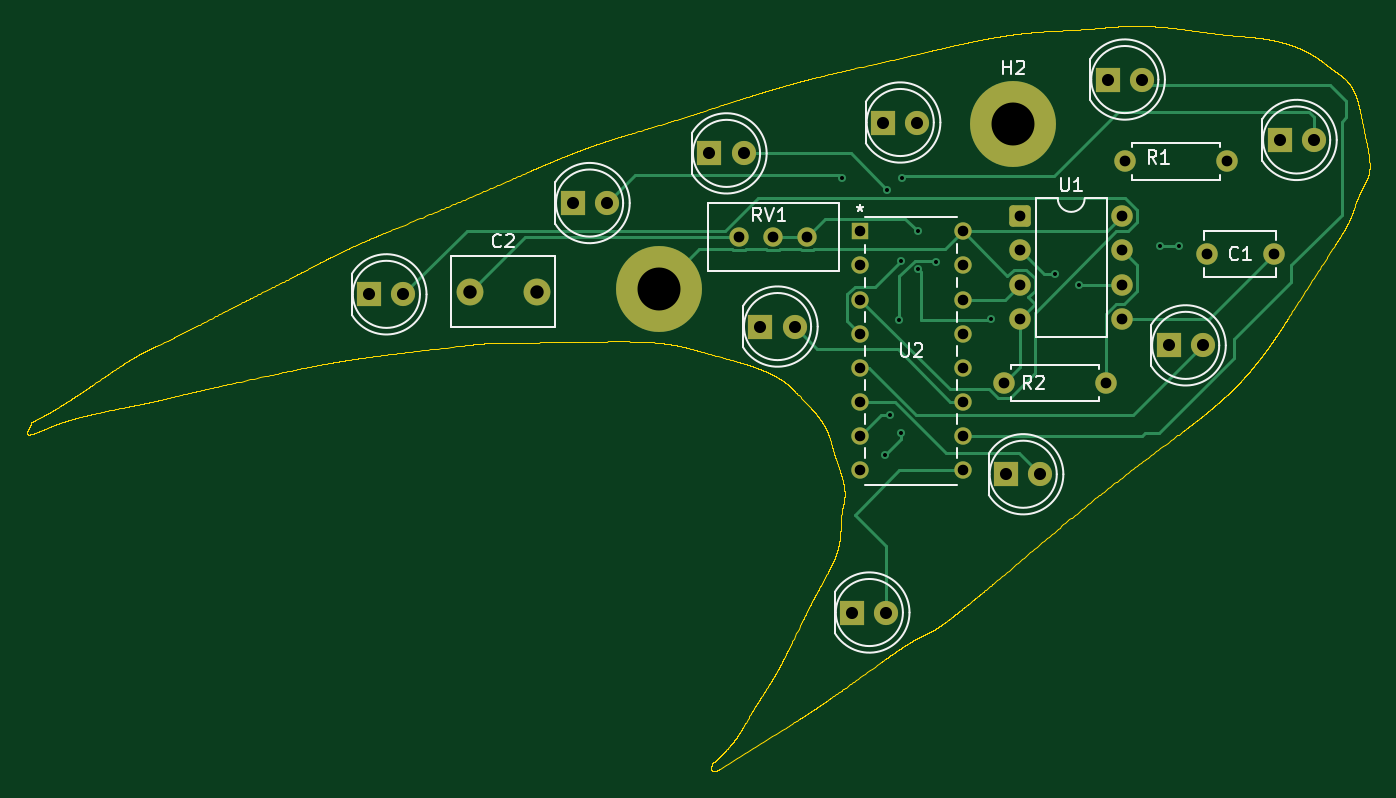
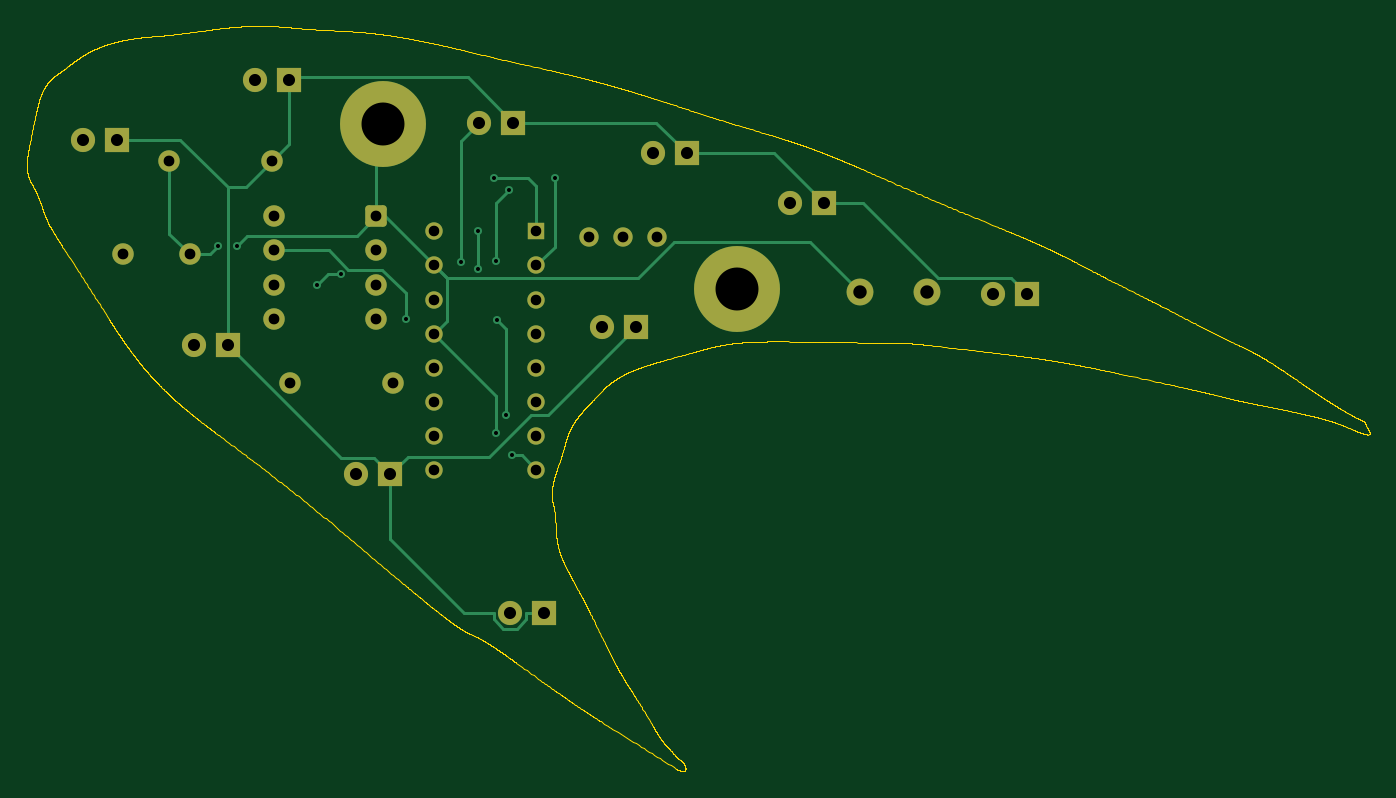
Circuit board: 11 layer files. Board 100.0 x 55.5 mm.
- bottom_copper: 555 Chaser-B_Cu.gbr (9825 bytes)
- bottom_mask: 555 Chaser-B_Mask.gbr (3136 bytes)
- paste: 555 Chaser-B_Paste.gbr (453 bytes)
- bottom_silk: 555 Chaser-B_Silkscreen.gbr (454 bytes)
- outline: 555 Chaser-Edge_Cuts.gbr (164322 bytes)
- top_copper: 555 Chaser-F_Cu.gbr (12050 bytes)
- top_mask: 555 Chaser-F_Mask.gbr (3136 bytes)
- paste: 555 Chaser-F_Paste.gbr (453 bytes)
- top_silk: 555 Chaser-F_Silkscreen.gbr (14201 bytes)
- drill: 555 Chaser-NPTH.drl (269 bytes)
- drill: 555 Chaser-PTH.drl (1599 bytes)

=== bottom_copper: 555 Chaser-B_Cu.gbr (9825 bytes, source omitted) ===
=== bottom_mask: 555 Chaser-B_Mask.gbr ===
%TF.GenerationSoftware,KiCad,Pcbnew,9.0.6*%
%TF.CreationDate,2025-12-24T22:47:29+00:00*%
%TF.ProjectId,555 Chaser,35353520-4368-4617-9365-722e6b696361,rev?*%
%TF.SameCoordinates,Original*%
%TF.FileFunction,Soldermask,Bot*%
%TF.FilePolarity,Negative*%
%FSLAX46Y46*%
G04 Gerber Fmt 4.6, Leading zero omitted, Abs format (unit mm)*
G04 Created by KiCad (PCBNEW 9.0.6) date 2025-12-24 22:47:29*
%MOMM*%
%LPD*%
G01*
G04 APERTURE LIST*
G04 Aperture macros list*
%AMRoundRect*
0 Rectangle with rounded corners*
0 $1 Rounding radius*
0 $2 $3 $4 $5 $6 $7 $8 $9 X,Y pos of 4 corners*
0 Add a 4 corners polygon primitive as box body*
4,1,4,$2,$3,$4,$5,$6,$7,$8,$9,$2,$3,0*
0 Add four circle primitives for the rounded corners*
1,1,$1+$1,$2,$3*
1,1,$1+$1,$4,$5*
1,1,$1+$1,$6,$7*
1,1,$1+$1,$8,$9*
0 Add four rect primitives between the rounded corners*
20,1,$1+$1,$2,$3,$4,$5,0*
20,1,$1+$1,$4,$5,$6,$7,0*
20,1,$1+$1,$6,$7,$8,$9,0*
20,1,$1+$1,$8,$9,$2,$3,0*%
G04 Aperture macros list end*
%ADD10C,6.400000*%
%ADD11R,1.295400X1.295400*%
%ADD12C,1.295400*%
%ADD13RoundRect,0.250000X-0.550000X-0.550000X0.550000X-0.550000X0.550000X0.550000X-0.550000X0.550000X0*%
%ADD14C,1.600000*%
%ADD15C,1.440000*%
%ADD16R,1.800000X1.800000*%
%ADD17C,1.800000*%
%ADD18C,2.000000*%
G04 APERTURE END LIST*
D10*
%TO.C,H2*%
X97000000Y-46000000D03*
%TD*%
D11*
%TO.C,U2*%
X85590000Y-54010000D03*
D12*
X85590000Y-56550000D03*
X85590000Y-59090000D03*
X85590000Y-61630000D03*
X85590000Y-64170000D03*
X85590000Y-66710000D03*
X85590000Y-69250000D03*
X85590000Y-71790000D03*
X93210000Y-71790000D03*
X93210000Y-69250000D03*
X93210000Y-66710000D03*
X93210000Y-64170000D03*
X93210000Y-61630000D03*
X93210000Y-59090000D03*
X93210000Y-56550000D03*
X93210000Y-54010000D03*
%TD*%
D13*
%TO.C,U1*%
X97495000Y-52890000D03*
D14*
X97495000Y-55430000D03*
X97495000Y-57970000D03*
X97495000Y-60510000D03*
X105115000Y-60510000D03*
X105115000Y-57970000D03*
X105115000Y-55430000D03*
X105115000Y-52890000D03*
%TD*%
D15*
%TO.C,RV1*%
X81640000Y-54395000D03*
X79100000Y-54395000D03*
X76560000Y-54395000D03*
%TD*%
D14*
%TO.C,R2*%
X96280000Y-65300000D03*
X103900000Y-65300000D03*
%TD*%
%TO.C,R1*%
X105300000Y-48800000D03*
X112920000Y-48800000D03*
%TD*%
D10*
%TO.C,H1*%
X70600000Y-58300000D03*
%TD*%
D16*
%TO.C,D10*%
X78160000Y-61100000D03*
D17*
X80700000Y-61100000D03*
%TD*%
D16*
%TO.C,D9*%
X85000000Y-82400000D03*
D17*
X87540000Y-82400000D03*
%TD*%
D16*
%TO.C,D8*%
X96460000Y-72100000D03*
D17*
X99000000Y-72100000D03*
%TD*%
D16*
%TO.C,D7*%
X108560000Y-62500000D03*
D17*
X111100000Y-62500000D03*
%TD*%
D16*
%TO.C,D6*%
X116825000Y-47200000D03*
D17*
X119365000Y-47200000D03*
%TD*%
D16*
%TO.C,D5*%
X104025000Y-42700000D03*
D17*
X106565000Y-42700000D03*
%TD*%
D16*
%TO.C,D4*%
X87300000Y-45900000D03*
D17*
X89840000Y-45900000D03*
%TD*%
D16*
%TO.C,D3*%
X74360000Y-48200000D03*
D17*
X76900000Y-48200000D03*
%TD*%
D16*
%TO.C,D2*%
X64160000Y-51900000D03*
D17*
X66700000Y-51900000D03*
%TD*%
D16*
%TO.C,D1*%
X49025000Y-58700000D03*
D17*
X51565000Y-58700000D03*
%TD*%
D18*
%TO.C,C2*%
X56500000Y-58500000D03*
X61500000Y-58500000D03*
%TD*%
D14*
%TO.C,C1*%
X111400000Y-55700000D03*
X116400000Y-55700000D03*
%TD*%
M02*

=== paste: 555 Chaser-B_Paste.gbr ===
%TF.GenerationSoftware,KiCad,Pcbnew,9.0.6*%
%TF.CreationDate,2025-12-24T22:47:28+00:00*%
%TF.ProjectId,555 Chaser,35353520-4368-4617-9365-722e6b696361,rev?*%
%TF.SameCoordinates,Original*%
%TF.FileFunction,Paste,Bot*%
%TF.FilePolarity,Positive*%
%FSLAX46Y46*%
G04 Gerber Fmt 4.6, Leading zero omitted, Abs format (unit mm)*
G04 Created by KiCad (PCBNEW 9.0.6) date 2025-12-24 22:47:29*
%MOMM*%
%LPD*%
G01*
G04 APERTURE LIST*
G04 APERTURE END LIST*
M02*

=== bottom_silk: 555 Chaser-B_Silkscreen.gbr ===
%TF.GenerationSoftware,KiCad,Pcbnew,9.0.6*%
%TF.CreationDate,2025-12-24T22:47:29+00:00*%
%TF.ProjectId,555 Chaser,35353520-4368-4617-9365-722e6b696361,rev?*%
%TF.SameCoordinates,Original*%
%TF.FileFunction,Legend,Bot*%
%TF.FilePolarity,Positive*%
%FSLAX46Y46*%
G04 Gerber Fmt 4.6, Leading zero omitted, Abs format (unit mm)*
G04 Created by KiCad (PCBNEW 9.0.6) date 2025-12-24 22:47:29*
%MOMM*%
%LPD*%
G01*
G04 APERTURE LIST*
G04 APERTURE END LIST*
M02*

=== outline: 555 Chaser-Edge_Cuts.gbr (164322 bytes, source omitted) ===
=== top_copper: 555 Chaser-F_Cu.gbr (12050 bytes, source omitted) ===
=== top_mask: 555 Chaser-F_Mask.gbr ===
%TF.GenerationSoftware,KiCad,Pcbnew,9.0.6*%
%TF.CreationDate,2025-12-24T22:47:29+00:00*%
%TF.ProjectId,555 Chaser,35353520-4368-4617-9365-722e6b696361,rev?*%
%TF.SameCoordinates,Original*%
%TF.FileFunction,Soldermask,Top*%
%TF.FilePolarity,Negative*%
%FSLAX46Y46*%
G04 Gerber Fmt 4.6, Leading zero omitted, Abs format (unit mm)*
G04 Created by KiCad (PCBNEW 9.0.6) date 2025-12-24 22:47:29*
%MOMM*%
%LPD*%
G01*
G04 APERTURE LIST*
G04 Aperture macros list*
%AMRoundRect*
0 Rectangle with rounded corners*
0 $1 Rounding radius*
0 $2 $3 $4 $5 $6 $7 $8 $9 X,Y pos of 4 corners*
0 Add a 4 corners polygon primitive as box body*
4,1,4,$2,$3,$4,$5,$6,$7,$8,$9,$2,$3,0*
0 Add four circle primitives for the rounded corners*
1,1,$1+$1,$2,$3*
1,1,$1+$1,$4,$5*
1,1,$1+$1,$6,$7*
1,1,$1+$1,$8,$9*
0 Add four rect primitives between the rounded corners*
20,1,$1+$1,$2,$3,$4,$5,0*
20,1,$1+$1,$4,$5,$6,$7,0*
20,1,$1+$1,$6,$7,$8,$9,0*
20,1,$1+$1,$8,$9,$2,$3,0*%
G04 Aperture macros list end*
%ADD10C,6.400000*%
%ADD11R,1.295400X1.295400*%
%ADD12C,1.295400*%
%ADD13RoundRect,0.250000X-0.550000X-0.550000X0.550000X-0.550000X0.550000X0.550000X-0.550000X0.550000X0*%
%ADD14C,1.600000*%
%ADD15C,1.440000*%
%ADD16R,1.800000X1.800000*%
%ADD17C,1.800000*%
%ADD18C,2.000000*%
G04 APERTURE END LIST*
D10*
%TO.C,H2*%
X97000000Y-46000000D03*
%TD*%
D11*
%TO.C,U2*%
X85590000Y-54010000D03*
D12*
X85590000Y-56550000D03*
X85590000Y-59090000D03*
X85590000Y-61630000D03*
X85590000Y-64170000D03*
X85590000Y-66710000D03*
X85590000Y-69250000D03*
X85590000Y-71790000D03*
X93210000Y-71790000D03*
X93210000Y-69250000D03*
X93210000Y-66710000D03*
X93210000Y-64170000D03*
X93210000Y-61630000D03*
X93210000Y-59090000D03*
X93210000Y-56550000D03*
X93210000Y-54010000D03*
%TD*%
D13*
%TO.C,U1*%
X97495000Y-52890000D03*
D14*
X97495000Y-55430000D03*
X97495000Y-57970000D03*
X97495000Y-60510000D03*
X105115000Y-60510000D03*
X105115000Y-57970000D03*
X105115000Y-55430000D03*
X105115000Y-52890000D03*
%TD*%
D15*
%TO.C,RV1*%
X81640000Y-54395000D03*
X79100000Y-54395000D03*
X76560000Y-54395000D03*
%TD*%
D14*
%TO.C,R2*%
X96280000Y-65300000D03*
X103900000Y-65300000D03*
%TD*%
%TO.C,R1*%
X105300000Y-48800000D03*
X112920000Y-48800000D03*
%TD*%
D10*
%TO.C,H1*%
X70600000Y-58300000D03*
%TD*%
D16*
%TO.C,D10*%
X78160000Y-61100000D03*
D17*
X80700000Y-61100000D03*
%TD*%
D16*
%TO.C,D9*%
X85000000Y-82400000D03*
D17*
X87540000Y-82400000D03*
%TD*%
D16*
%TO.C,D8*%
X96460000Y-72100000D03*
D17*
X99000000Y-72100000D03*
%TD*%
D16*
%TO.C,D7*%
X108560000Y-62500000D03*
D17*
X111100000Y-62500000D03*
%TD*%
D16*
%TO.C,D6*%
X116825000Y-47200000D03*
D17*
X119365000Y-47200000D03*
%TD*%
D16*
%TO.C,D5*%
X104025000Y-42700000D03*
D17*
X106565000Y-42700000D03*
%TD*%
D16*
%TO.C,D4*%
X87300000Y-45900000D03*
D17*
X89840000Y-45900000D03*
%TD*%
D16*
%TO.C,D3*%
X74360000Y-48200000D03*
D17*
X76900000Y-48200000D03*
%TD*%
D16*
%TO.C,D2*%
X64160000Y-51900000D03*
D17*
X66700000Y-51900000D03*
%TD*%
D16*
%TO.C,D1*%
X49025000Y-58700000D03*
D17*
X51565000Y-58700000D03*
%TD*%
D18*
%TO.C,C2*%
X56500000Y-58500000D03*
X61500000Y-58500000D03*
%TD*%
D14*
%TO.C,C1*%
X111400000Y-55700000D03*
X116400000Y-55700000D03*
%TD*%
M02*

=== paste: 555 Chaser-F_Paste.gbr ===
%TF.GenerationSoftware,KiCad,Pcbnew,9.0.6*%
%TF.CreationDate,2025-12-24T22:47:28+00:00*%
%TF.ProjectId,555 Chaser,35353520-4368-4617-9365-722e6b696361,rev?*%
%TF.SameCoordinates,Original*%
%TF.FileFunction,Paste,Top*%
%TF.FilePolarity,Positive*%
%FSLAX46Y46*%
G04 Gerber Fmt 4.6, Leading zero omitted, Abs format (unit mm)*
G04 Created by KiCad (PCBNEW 9.0.6) date 2025-12-24 22:47:28*
%MOMM*%
%LPD*%
G01*
G04 APERTURE LIST*
G04 APERTURE END LIST*
M02*

=== top_silk: 555 Chaser-F_Silkscreen.gbr (14201 bytes, source omitted) ===
=== drill: 555 Chaser-NPTH.drl ===
M48
; DRILL file {KiCad 9.0.6} date 2025-12-24T22:47:32+0000
; FORMAT={-:-/ absolute / metric / decimal}
; #@! TF.CreationDate,2025-12-24T22:47:32+00:00
; #@! TF.GenerationSoftware,Kicad,Pcbnew,9.0.6
; #@! TF.FileFunction,NonPlated,1,2,NPTH
FMAT,2
METRIC
%
G90
G05
M30

=== drill: 555 Chaser-PTH.drl ===
M48
; DRILL file {KiCad 9.0.6} date 2025-12-24T22:47:32+0000
; FORMAT={-:-/ absolute / metric / decimal}
; #@! TF.CreationDate,2025-12-24T22:47:32+00:00
; #@! TF.GenerationSoftware,Kicad,Pcbnew,9.0.6
; #@! TF.FileFunction,Plated,1,2,PTH
FMAT,2
METRIC
; #@! TA.AperFunction,Plated,PTH,ViaDrill
T1C0.300
; #@! TA.AperFunction,Plated,PTH,ComponentDrill
T2C0.787
; #@! TA.AperFunction,Plated,PTH,ComponentDrill
T3C0.800
; #@! TA.AperFunction,Plated,PTH,ComponentDrill
T4C0.900
; #@! TA.AperFunction,Plated,PTH,ComponentDrill
T5C1.000
; #@! TA.AperFunction,Plated,PTH,ComponentDrill
T6C3.200
%
G90
G05
T1
X84.2Y-50.0
X87.4Y-70.7
X87.6Y-50.9
X87.8Y-67.7
X88.5Y-60.6
X88.6Y-56.2
X88.6Y-69.0
X88.7Y-50.0
X89.9Y-54.0
X89.9Y-56.8
X91.2Y-56.3
X95.3Y-60.5
X100.1Y-57.2
X101.9Y-58.0
X107.9Y-55.1
X109.3Y-55.1
T2
X85.59Y-54.01
X85.59Y-56.55
X85.59Y-59.09
X85.59Y-61.63
X85.59Y-64.17
X85.59Y-66.71
X85.59Y-69.25
X85.59Y-71.79
X93.21Y-54.01
X93.21Y-56.55
X93.21Y-59.09
X93.21Y-61.63
X93.21Y-64.17
X93.21Y-66.71
X93.21Y-69.25
X93.21Y-71.79
T3
X76.56Y-54.395
X79.1Y-54.395
X81.64Y-54.395
X96.28Y-65.3
X97.495Y-52.89
X97.495Y-55.43
X97.495Y-57.97
X97.495Y-60.51
X103.9Y-65.3
X105.115Y-52.89
X105.115Y-55.43
X105.115Y-57.97
X105.115Y-60.51
X105.3Y-48.8
X111.4Y-55.7
X112.92Y-48.8
X116.4Y-55.7
T4
X49.025Y-58.7
X51.565Y-58.7
X64.16Y-51.9
X66.7Y-51.9
X74.36Y-48.2
X76.9Y-48.2
X78.16Y-61.1
X80.7Y-61.1
X85.0Y-82.4
X87.3Y-45.9
X87.54Y-82.4
X89.84Y-45.9
X96.46Y-72.1
X99.0Y-72.1
X104.025Y-42.7
X106.565Y-42.7
X108.56Y-62.5
X111.1Y-62.5
X116.825Y-47.2
X119.365Y-47.2
T5
X56.5Y-58.5
X61.5Y-58.5
T6
X70.6Y-58.3
X97.0Y-46.0
M30

